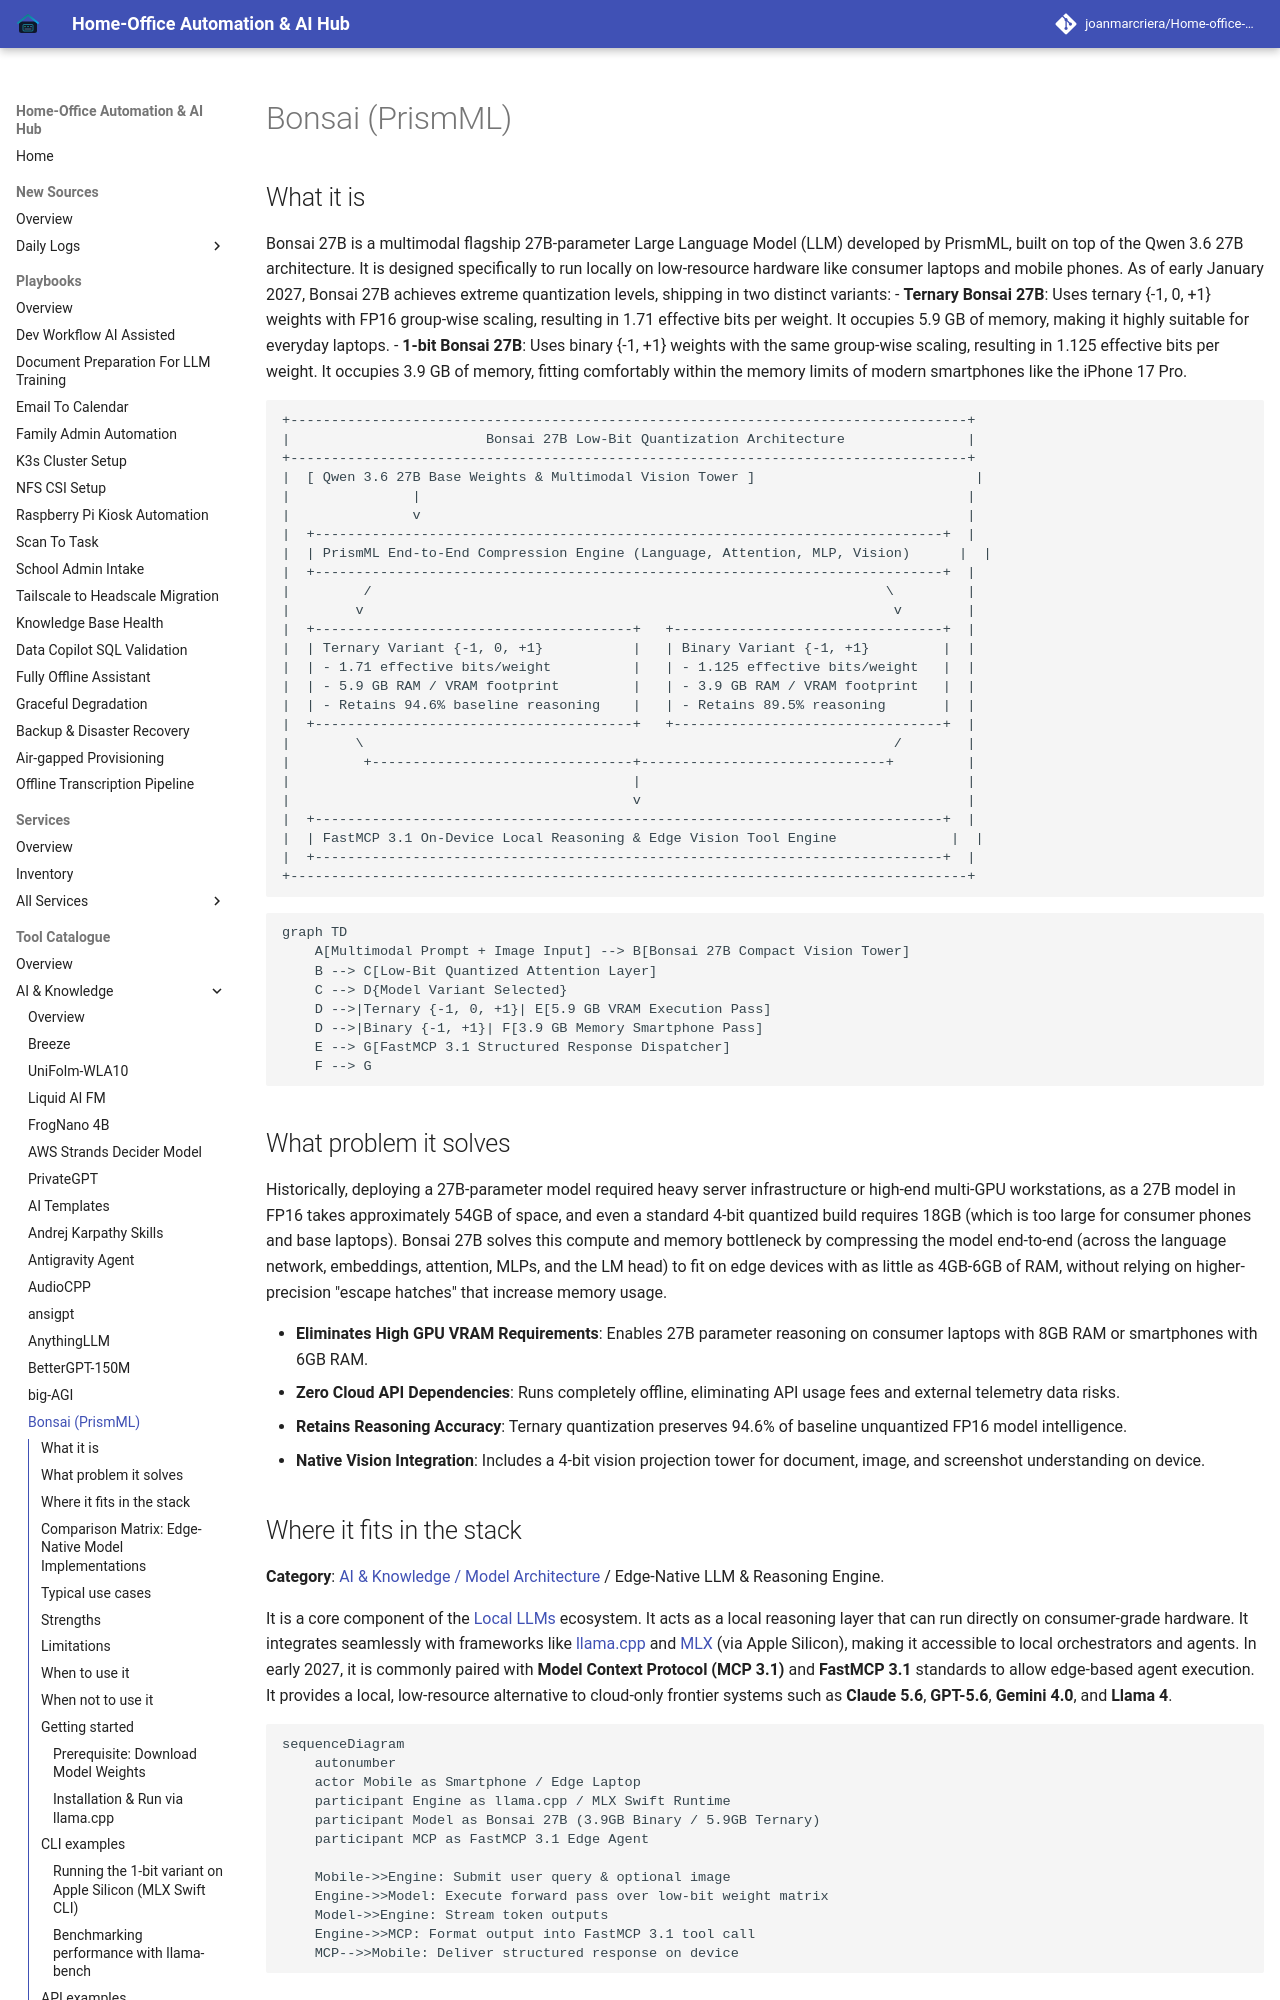

repository: joanmarcriera/Home-office-automations · page: tools/ai_knowledge/bonsai/index.html · generator: mkdocs

# Bonsai (PrismML)

## What it is
Bonsai 27B is a multimodal flagship 27B-parameter Large Language Model (LLM) developed by PrismML, built on top of the Qwen 3.6 27B architecture. It is designed specifically to run locally on low-resource hardware like consumer laptops and mobile phones. As of early January 2027, Bonsai 27B achieves extreme quantization levels, shipping in two distinct variants:
- **Ternary Bonsai 27B**: Uses ternary {-1, 0, +1} weights with FP16 group-wise scaling, resulting in 1.71 effective bits per weight. It occupies 5.9 GB of memory, making it highly suitable for everyday laptops.
- **1-bit Bonsai 27B**: Uses binary {-1, +1} weights with the same group-wise scaling, resulting in 1.125 effective bits per weight. It occupies 3.9 GB of memory, fitting comfortably within the memory limits of modern smartphones like the iPhone 17 Pro.

```
+-----------------------------------------------------------------------------------+
|                        Bonsai 27B Low-Bit Quantization Architecture               |
+-----------------------------------------------------------------------------------+
|  [ Qwen 3.6 27B Base Weights & Multimodal Vision Tower ]                           |
|               |                                                                   |
|               v                                                                   |
|  +-----------------------------------------------------------------------------+  |
|  | PrismML End-to-End Compression Engine (Language, Attention, MLP, Vision)      |  |
|  +-----------------------------------------------------------------------------+  |
|         /                                                               \         |
|        v                                                                 v        |
|  +---------------------------------------+   +---------------------------------+  |
|  | Ternary Variant {-1, 0, +1}           |   | Binary Variant {-1, +1}         |  |
|  | - 1.71 effective bits/weight          |   | - 1.125 effective bits/weight   |  |
|  | - 5.9 GB RAM / VRAM footprint         |   | - 3.9 GB RAM / VRAM footprint   |  |
|  | - Retains 94.6% baseline reasoning    |   | - Retains 89.5% reasoning       |  |
|  +---------------------------------------+   +---------------------------------+  |
|        \                                                                 /        |
|         +--------------------------------+------------------------------+         |
|                                          |                                        |
|                                          v                                        |
|  +-----------------------------------------------------------------------------+  |
|  | FastMCP 3.1 On-Device Local Reasoning & Edge Vision Tool Engine              |  |
|  +-----------------------------------------------------------------------------+  |
+-----------------------------------------------------------------------------------+
```

```mermaid
graph TD
    A[Multimodal Prompt + Image Input] --> B[Bonsai 27B Compact Vision Tower]
    B --> C[Low-Bit Quantized Attention Layer]
    C --> D{Model Variant Selected}
    D -->|Ternary {-1, 0, +1}| E[5.9 GB VRAM Execution Pass]
    D -->|Binary {-1, +1}| F[3.9 GB Memory Smartphone Pass]
    E --> G[FastMCP 3.1 Structured Response Dispatcher]
    F --> G
```
